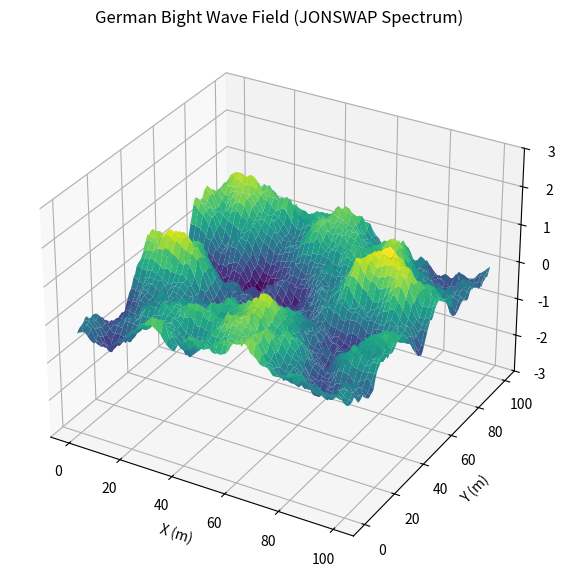

Reproduce this figure in Python.
#!/usr/bin/env python3
import numpy as np
import matplotlib.pyplot as plt
from matplotlib import animation
from mpl_toolkits.mplot3d import Axes3D

# -------------------------------------------------------------
# JONSWAP Wave Spectrum (German Bight realistic parameters)
# -------------------------------------------------------------
def jonswap_spectrum(f, Hs=2.5, Tp=7.5, gamma=3.3):
    """
    Hs: Significant wave height (2.5 m typical moderate North Sea)
    Tp: Peak period (7.5 s typical German Bight)
    gamma: Peak enhancement factor (3.3 North Sea standard)
    """
    g = 9.81
    fp = 1.0 / Tp
    alpha = 0.076 * (Hs**2 * fp**4 / g**2)**0.22

    sigma = np.where(f <= fp, 0.07, 0.09)
    r = np.exp(- (f - fp)**2 / (2 * sigma**2 * fp**2))
    S = alpha * g**2 * (2 * np.pi)**(-4) * f**(-5) * np.exp(-1.25 * (fp / f)**4) * gamma**r
    return S

# -------------------------------------------------------------
# Create 2D wave field from spectrum
# -------------------------------------------------------------
def generate_wave_field(nx=100, ny=100, Lx=100, Ly=100):
    x = np.linspace(0, Lx, nx)
    y = np.linspace(0, Ly, ny)
    X, Y = np.meshgrid(x, y)
    return X, Y

# -------------------------------------------------------------
# Create waves from sum of components
# -------------------------------------------------------------
def generate_wave_components(N=200, Hs=2.5, Tp=7.5):
    f = np.linspace(0.05, 1.0, N)
    S = jonswap_spectrum(f, Hs, Tp)

    df = f[1] - f[0]
    amps = np.sqrt(2 * S * df)             # RMS amplitude from spectrum
    phases = np.random.uniform(0, 2*np.pi, N)
    directions = np.random.uniform(0, 2*np.pi, N)  # Short-crested

    return f, amps, phases, directions

# -------------------------------------------------------------
# Compute wave height at time t
# -------------------------------------------------------------
def wave_height(X, Y, t, f, amps, phases, directions):
    g = 9.81
    Z = np.zeros_like(X)

    for i in range(len(f)):
        k = (2*np.pi*f[i])**2 / g
        theta = directions[i]
        amp = amps[i]
        phase = phases[i]

        Z += amp * np.cos(
            k*(np.cos(theta)*X + np.sin(theta)*Y) - 2*np.pi*f[i]*t + phase
        )

    return Z

# -------------------------------------------------------------
# Main animation
# -------------------------------------------------------------
def animate_waves():
    X, Y = generate_wave_field()
    f, amps, phases, directions = generate_wave_components()

    fig = plt.figure(figsize=(10, 7))
    ax = fig.add_subplot(111, projection='3d')

    Z = wave_height(X, Y, 0, f, amps, phases, directions)
    surf = ax.plot_surface(X, Y, Z, cmap='viridis')

    ax.set_zlim(-3, 3)
    ax.set_title("German Bight Wave Field (JONSWAP Spectrum)")
    ax.set_xlabel("X (m)")
    ax.set_ylabel("Y (m)")
    ax.set_zlabel("Height (m)")

    def update(frame):
        ax.clear()
        Z = wave_height(X, Y, frame * 0.1, f, amps, phases, directions)
        ax.plot_surface(X, Y, Z, cmap='viridis')
        ax.set_zlim(-3, 3)
        ax.set_title("German Bight Wave Field (JONSWAP Spectrum)")
        ax.set_xlabel("X (m)")
        ax.set_ylabel("Y (m)")
        ax.set_zlabel("Height (m)")

    ani = animation.FuncAnimation(fig, update, frames=300, interval=30)
    plt.show()

# Run animation
if __name__ == "__main__":
    animate_waves()
